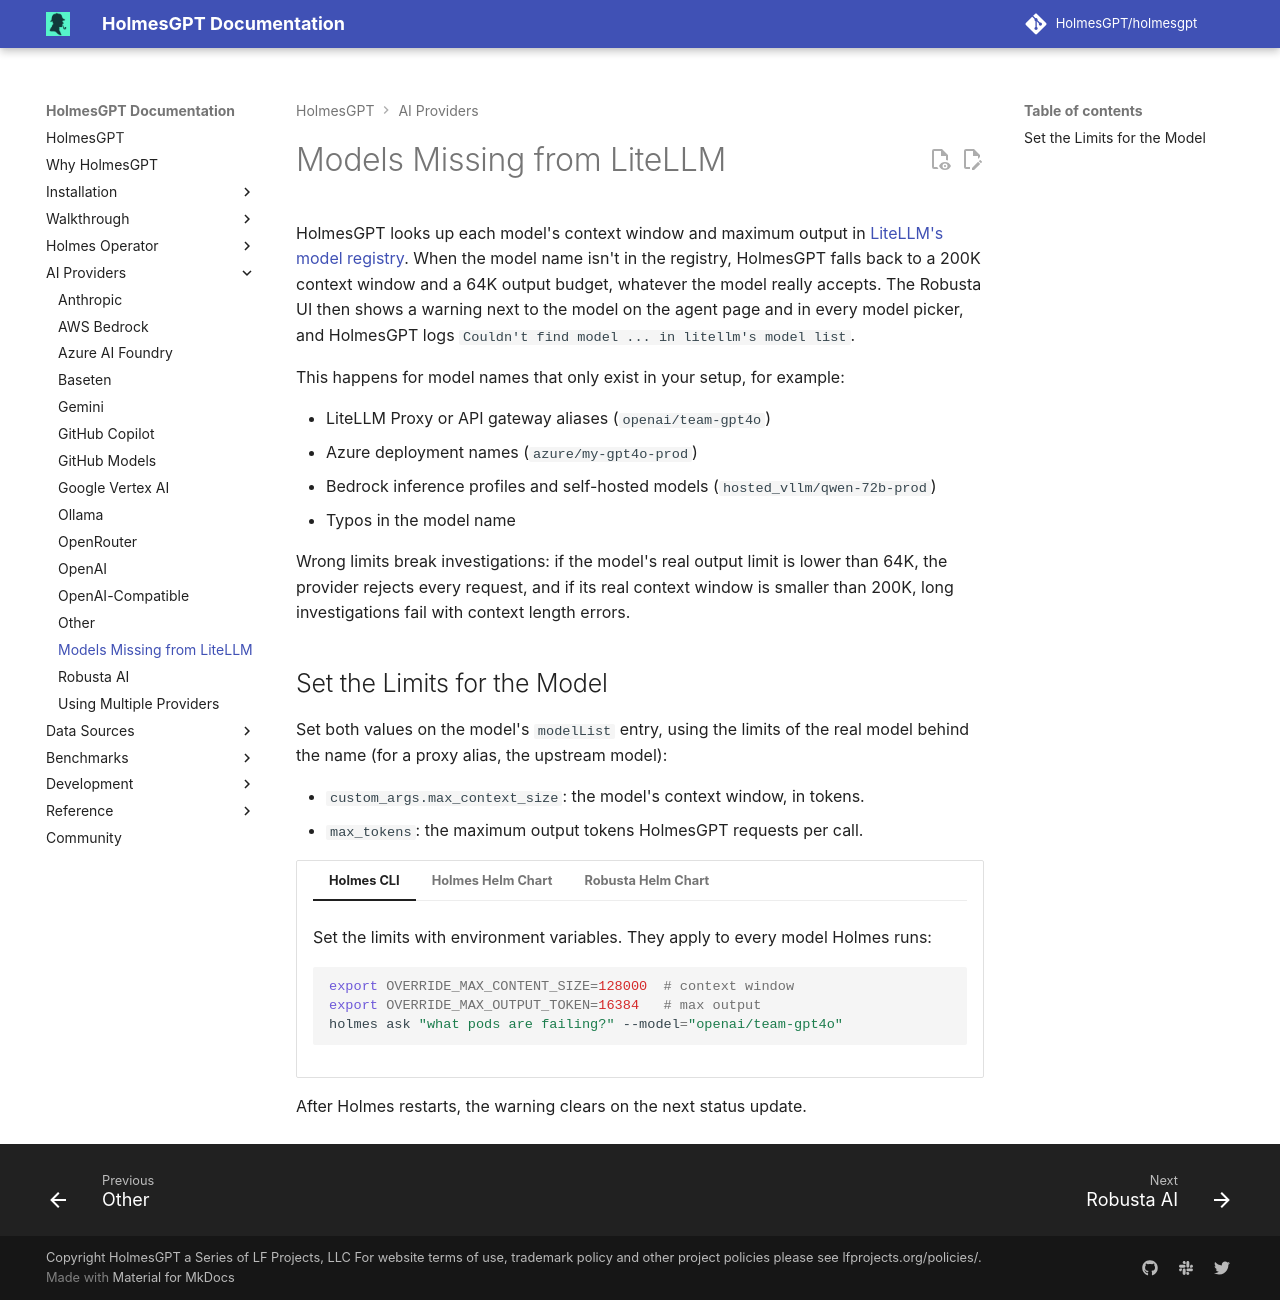

repository: HolmesGPT/holmesgpt · page: 0.46.0/ai-providers/model-limits/index.html · generator: mkdocs

# Models Missing from LiteLLM

HolmesGPT looks up each model's context window and maximum output in [LiteLLM's model registry](https://github.com/BerriAI/litellm/blob/main/model_prices_and_context_window.json){:target="_blank"}. When the model name isn't in the registry, HolmesGPT falls back to a 200K context window and a 64K output budget, whatever the model really accepts. The Robusta UI then shows a warning next to the model on the agent page and in every model picker, and HolmesGPT logs `Couldn't find model ... in litellm's model list`.

This happens for model names that only exist in your setup, for example:

- LiteLLM Proxy or API gateway aliases (`openai/team-gpt4o`)
- Azure deployment names (`azure/my-gpt4o-prod`)
- Bedrock inference profiles and self-hosted models (`hosted_vllm/qwen-72b-prod`)
- Typos in the model name

Wrong limits break investigations: if the model's real output limit is lower than 64K, the provider rejects every request, and if its real context window is smaller than 200K, long investigations fail with context length errors.

## Set the Limits for the Model

Set both values on the model's `modelList` entry, using the limits of the real model behind the name (for a proxy alias, the upstream model):

- `custom_args.max_context_size`: the model's context window, in tokens.
- `max_tokens`: the maximum output tokens HolmesGPT requests per call.

```yaml-toolset-config
modelList:
  team-gpt4o:
    model: openai/team-gpt4o  # an alias LiteLLM doesn't know
    api_base: http://litellm.internal:4000
    api_key: "{{ env.LITELLM_PROXY_KEY }}"
    max_tokens: 16384           # the real model's max output
    custom_args:
      max_context_size: 128000  # the real model's context window
---
cli: |
  Set the limits with environment variables. They apply to every model Holmes runs:

  ```bash
  export OVERRIDE_MAX_CONTENT_SIZE=128000  # context window
  export OVERRIDE_MAX_OUTPUT_TOKEN=16384   # max output
  holmes ask "what pods are failing?" --model="openai/team-gpt4o"
  ```
```

After Holmes restarts, the warning clears on the next status update.
